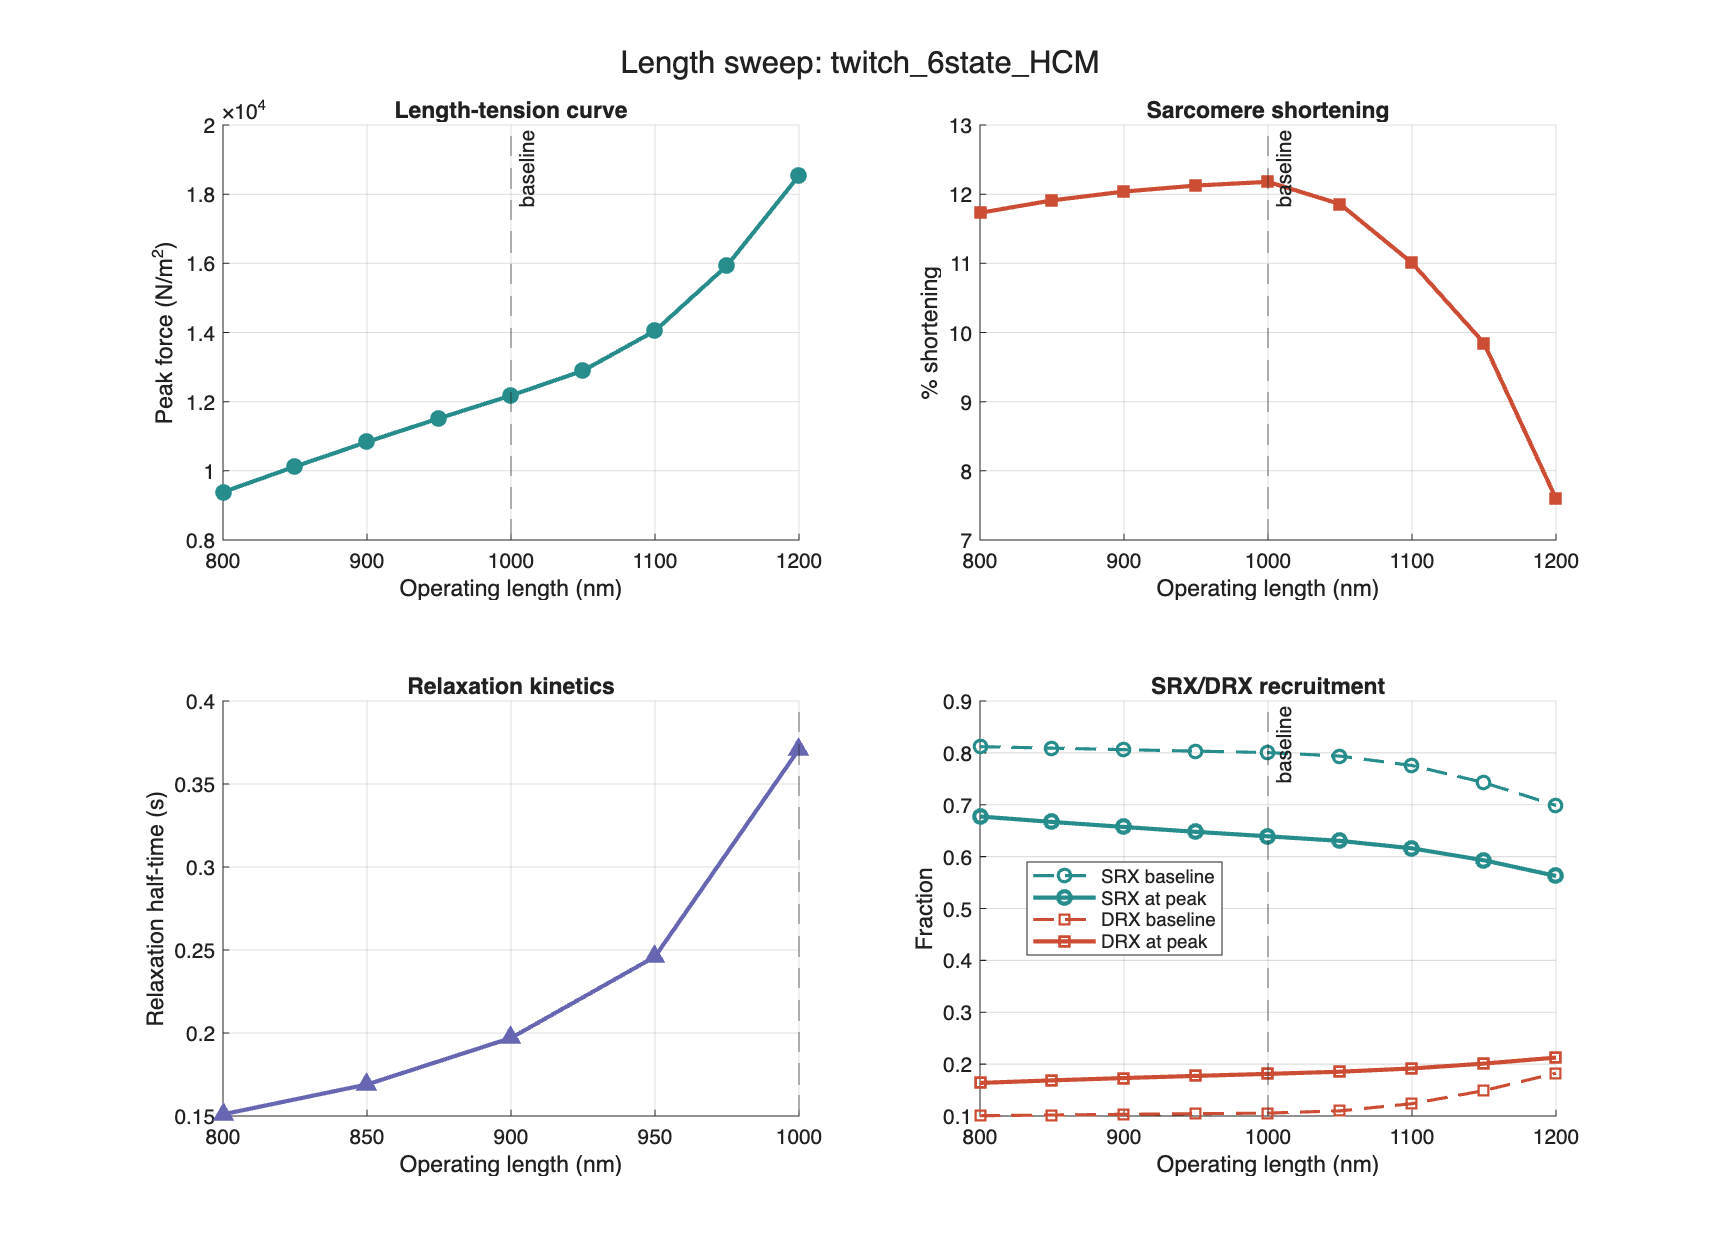

The data file committed next to this chart (first rows):
hs_length, peak_force, pct_shortening, relax_half_time, srx_baseline, srx_at_peak, drx_baseline, drx_at_peak
800, 9385, 11.73, 0.151, 0.812, 0.6774, 0.1006, 0.1638
850, 10124, 11.91, 0.169, 0.8091, 0.6669, 0.1019, 0.1687
900, 10834, 12.04, 0.197, 0.8062, 0.6572, 0.1032, 0.1732
950, 11519, 12.12, 0.246, 0.8034, 0.6477, 0.1044, 0.1773
1000, 12179, 12.18, 0.371, 0.8006, 0.6392, 0.1056, 0.1812
1050, 12895, 11.86, NaN, 0.7938, 0.6303, 0.1099, 0.1854
1100, 14048, 11.01, NaN, 0.7756, 0.616, 0.1237, 0.1916
1150, 15935, 9.847, NaN, 0.7427, 0.5929, 0.149, 0.201
1200, 18536, 7.598, NaN, 0.6986, 0.5627, 0.1826, 0.2126
